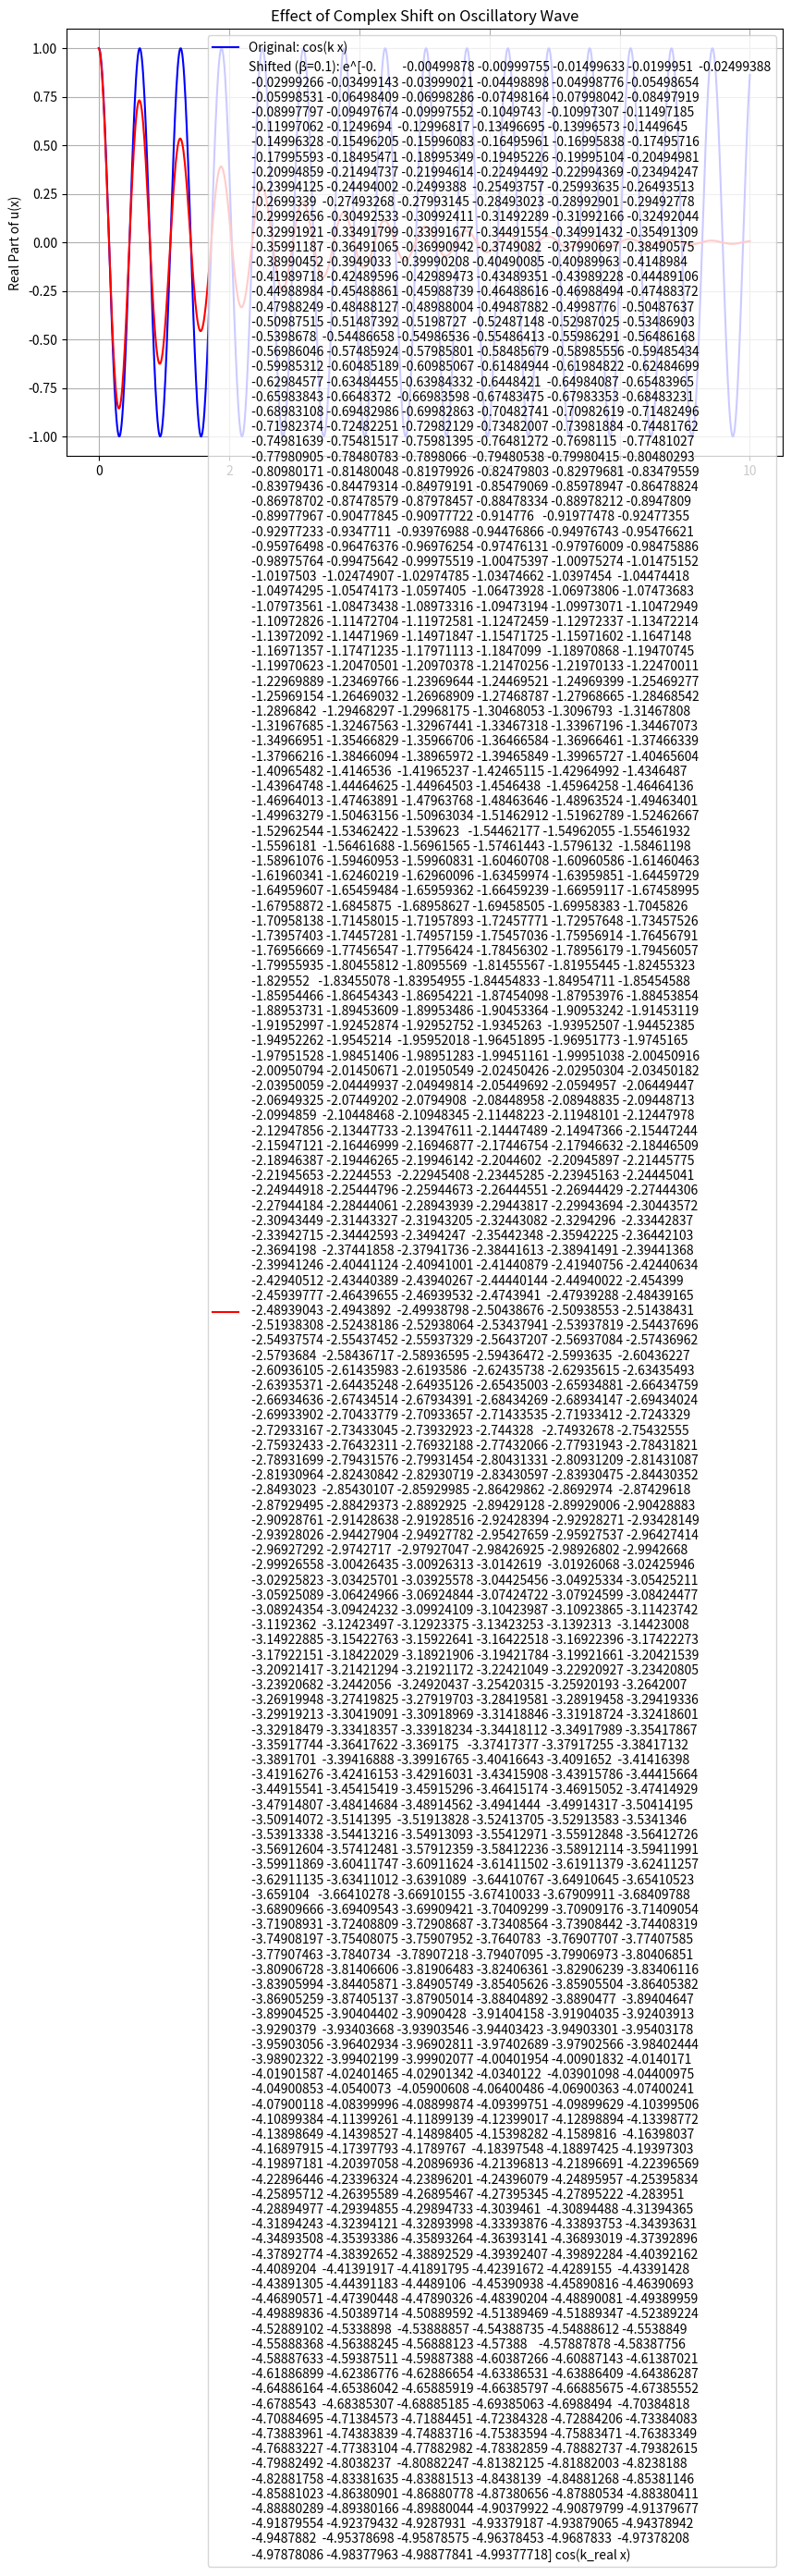

Generate this figure with matplotlib:
import numpy as np
import matplotlib.pyplot as plt

# Parameters
beta = 0.1  # Shift parameter
k = 10.0    # Wavenumber
x = np.linspace(0, 10, 1000)  # Spatial domain

# Compute complex shift
shift = np.sqrt(1 + 1j * beta)
k_real = k * np.real(shift)
k_imag = k * np.imag(shift)

# Original oscillatory wave (real part)
u_original = np.cos(k * x)

# Shifted wave (real part with damping)
u_shifted = np.exp(-k_imag * x) * np.cos(k_real * x)

# Plotting
plt.figure(figsize=(10, 6))
plt.plot(x, u_original, label='Original: cos(k x)', color='blue')
plt.plot(x, u_shifted, label=f'Shifted (β={beta}): e^{-k_imag*x} cos(k_real x)', color='red')
plt.title('Effect of Complex Shift on Oscillatory Wave')
plt.xlabel('x')
plt.ylabel('Real Part of u(x)')
plt.legend()
plt.grid(True)
plt.show()